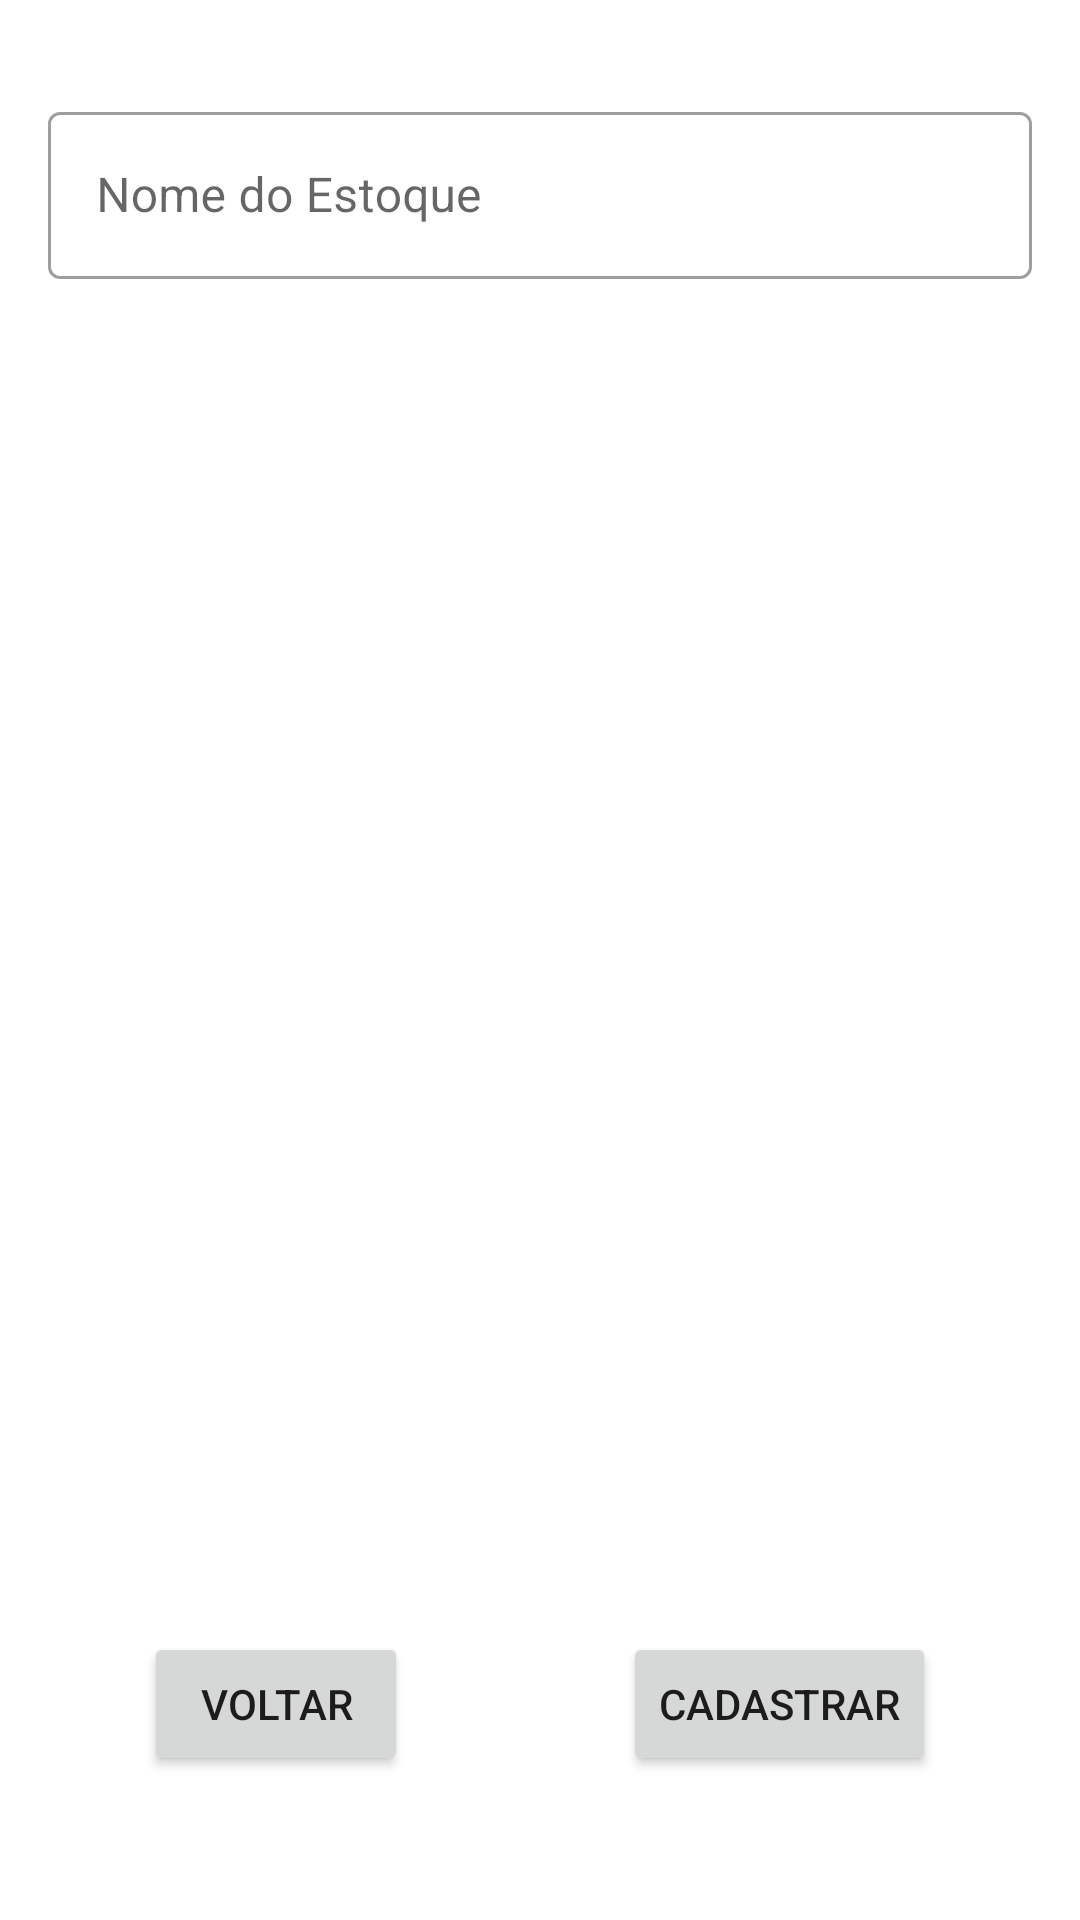

The Android layout XML behind this screen, and the referenced resources:
<!-- AndroidManifest.xml: application theme Theme.StockControl -->
<!-- res/layout/activity_register_stock.xml -->
<?xml version="1.0" encoding="utf-8"?>
<androidx.constraintlayout.widget.ConstraintLayout xmlns:android="http://schemas.android.com/apk/res/android"
    xmlns:app="http://schemas.android.com/apk/res-auto"
    xmlns:tools="http://schemas.android.com/tools"
    android:layout_width="match_parent"
    android:layout_height="match_parent"
    tools:context=".ui.register.RegisterStockActivity">


    <com.google.android.material.textfield.TextInputLayout
        android:id="@+id/tilStockName"
        style="@style/Widget.MaterialComponents.TextInputLayout.OutlinedBox"
        android:layout_width="0dp"
        android:layout_height="wrap_content"
        android:layout_marginStart="16dp"
        android:layout_marginTop="32dp"
        android:layout_marginEnd="16dp"
        app:layout_constraintEnd_toEndOf="parent"
        app:layout_constraintStart_toStartOf="parent"
        app:layout_constraintTop_toTopOf="parent">

        <com.google.android.material.textfield.TextInputEditText
            android:id="@+id/etStockName"
            android:layout_width="match_parent"
            android:layout_height="wrap_content"
            android:hint="Nome do Estoque"
            android:inputType="text"
            android:maxLines="1" />

    </com.google.android.material.textfield.TextInputLayout>

    <Button
        android:id="@+id/btnRegisterStock"
        android:layout_width="0dp"
        android:layout_height="wrap_content"
        android:layout_marginEnd="48dp"
        android:layout_marginBottom="48dp"
        android:text="Cadastrar"
        app:layout_constraintBottom_toBottomOf="parent"
        app:layout_constraintEnd_toEndOf="parent" />

    <Button
        android:id="@+id/btnBackMain"
        android:layout_width="0dp"
        android:layout_height="wrap_content"
        android:layout_marginStart="48dp"
        android:layout_marginBottom="48dp"
        android:text="Voltar"
        app:layout_constraintBottom_toBottomOf="parent"
        app:layout_constraintStart_toStartOf="parent" />

</androidx.constraintlayout.widget.ConstraintLayout>
<!-- resources referenced by this layout -->
<resources>
  <style name="Theme.StockControl" parent="Theme.MaterialComponents.DayNight.DarkActionBar">
          
          <item name="colorPrimary">@color/purple_500</item>
          <item name="colorPrimaryVariant">@color/purple_700</item>
          <item name="colorOnPrimary">@color/white</item>
          
          <item name="colorSecondary">@color/teal_200</item>
          <item name="colorSecondaryVariant">@color/teal_700</item>
          <item name="colorOnSecondary">@color/white</item>
          
          <item name="android:statusBarColor" tools:targetApi="l">?attr/colorPrimaryVariant</item>
          
      </style>
  <!-- not gathered from this repository: default colours our renderer supplied (Android Studio template values) -->
  <color name="purple_500">#FF6200EE</color>
  <color name="purple_700">#FF3700B3</color>
  <color name="teal_200">#FF03DAC5</color>
  <color name="teal_700">#FF018786</color>
  <color name="white">#FFFFFFFF</color>
</resources>
